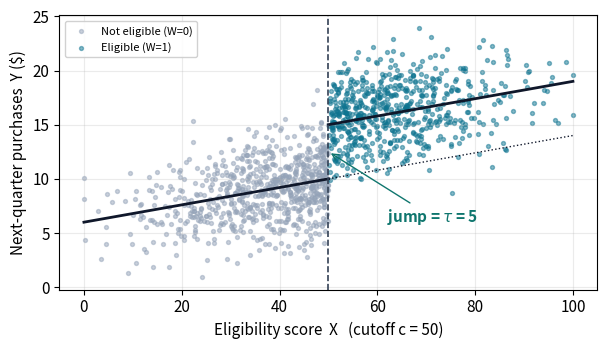
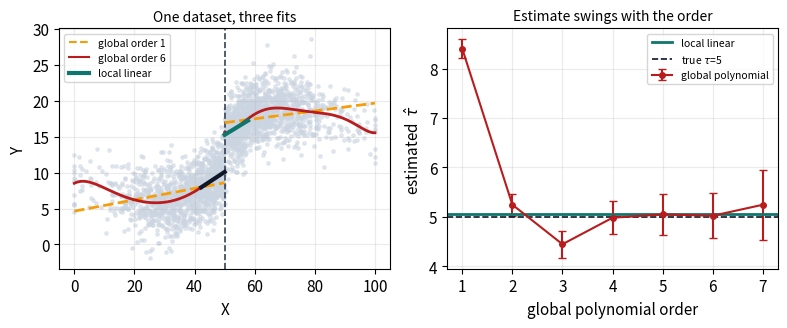
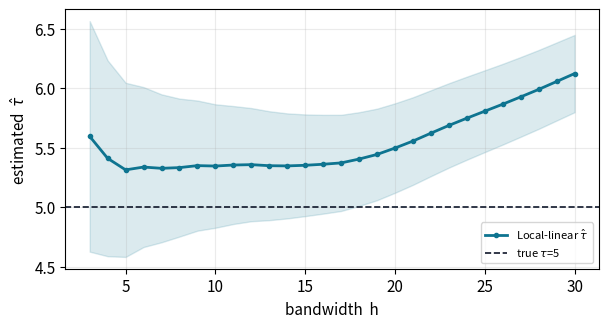
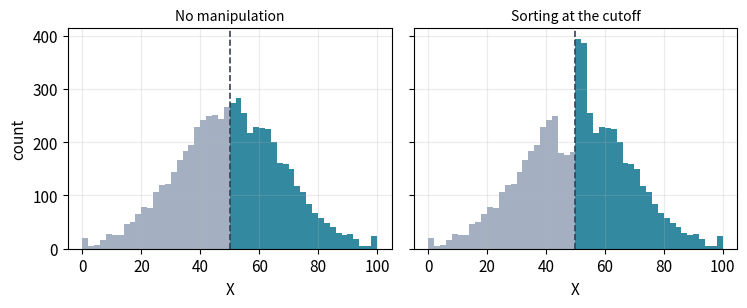
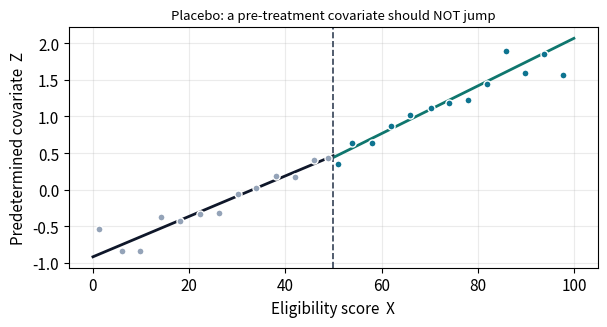
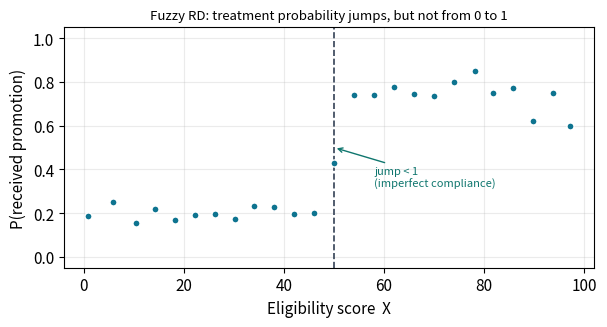
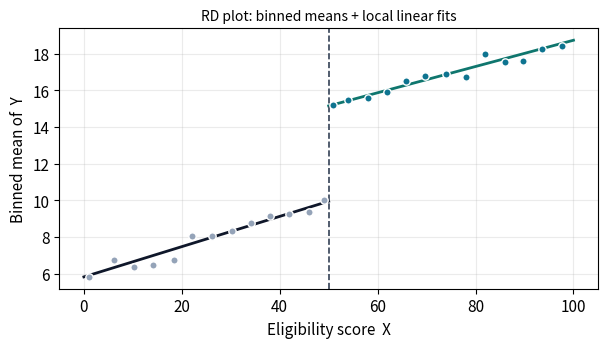

Source code (Python) for these figures, in order:
# --- Figure generation (run this notebook to regenerate Figures/RD_Figure_*.png) ---
# All figures below are produced from a simulated retail RD design.
import os
import numpy as np
import matplotlib.pyplot as plt

RNG = np.random.default_rng(20260702)
CUT, TAU = 50.0, 5.0
ACCENT, ACCENT2, CTRLC = "#0e7490", "#0f766e", "#94a3b8"
FIGDIR = os.path.join(os.getcwd(), "Figures")
os.makedirs(FIGDIR, exist_ok=True)
plt.rcParams.update({"figure.dpi": 130, "font.size": 11, "axes.grid": True, "grid.alpha": .25})


def baseline(x, shape="linear"):
    xc = (x - CUT) / 10.0
    if shape == "linear":
        return 10.0 + 0.8 * xc
    return 10.0 + 0.8 * xc + 2.6 * np.sin(0.9 * xc)  # "nonlinear": high curvature


def gen(n=2000, shape="linear", manipulate=False, fuzzy=False, seed=None):
    rng = np.random.default_rng(seed) if seed is not None else RNG
    x = np.clip(rng.normal(CUT, 18, n), 0, 100)
    ability = rng.normal(0, 1, n)                      # unobserved outcome driver
    if manipulate:                                     # high-ability units sort above c
        below = (x > CUT - 6) & (x < CUT)
        move = below & (ability > 0.2) & (rng.random(n) < 0.75)
        x[move] = CUT + rng.uniform(0, 4, move.sum())
    if fuzzy:
        w = (rng.random(n) < np.where(x >= CUT, 0.75, 0.20)).astype(float)
    else:
        w = (x >= CUT).astype(float)
    y = baseline(x, shape) + TAU * w + 2.0 * ability + rng.normal(0, 1.5, n)
    z = 0.5 + 0.03 * (x - CUT) + 0.8 * ability + rng.normal(0, 0.6, n)  # predetermined covariate
    return x, w, y, z


def naive(x, w, y):
    return y[w == 1].mean() - y[w == 0].mean()


def global_poly(x, w, y, order=4):
    xc = x - CUT
    feats = [np.ones_like(xc), w]
    for k in range(1, order + 1):
        feats += [xc ** k, w * xc ** k]
    beta, *_ = np.linalg.lstsq(np.column_stack(feats), y, rcond=None)
    return beta[1]


def local_linear(x, w, y, h=8.0, return_se=False):
    xc = x - CUT
    ints, ses = {}, {}
    for side, mask in (("r", w == 1), ("l", w == 0)):
        xs, ys = xc[mask], y[mask]
        sel = np.abs(xs) <= h
        xs, ys = xs[sel], ys[sel]
        wgt = np.maximum(1 - np.abs(xs / h), 0)                     # triangular kernel
        X = np.column_stack([np.ones_like(xs), xs]); W = np.diag(wgt)
        XtW = X.T @ W
        beta = np.linalg.solve(XtW @ X, XtW @ ys)
        ints[side] = beta[0]
        resid = ys - X @ beta
        s2 = (wgt * resid ** 2).sum() / max(wgt.sum() - 2, 1)
        cov = np.linalg.inv(XtW @ X) @ (XtW @ W @ X) @ np.linalg.inv(XtW @ X) * s2
        ses[side] = np.sqrt(max(cov[0, 0], 0))
    tau = ints["r"] - ints["l"]
    return (tau, np.sqrt(ses["r"] ** 2 + ses["l"] ** 2)) if return_se else tau


def _save(fig, name):
    fig.tight_layout(); fig.savefig(os.path.join(FIGDIR, name), bbox_inches="tight"); plt.close(fig)


def _band(ax):
    ax.axvline(CUT, color="#334155", ls="--", lw=1.2)

# Figure 0 — the sharp discontinuity and the true conditional expectation
x, w, y, z = gen(1400, "linear", seed=7)
fig, ax = plt.subplots(figsize=(6.2, 3.6))
ax.scatter(x[w == 0], y[w == 0], s=8, color=CTRLC, alpha=.5, label="Not eligible (W=0)")
ax.scatter(x[w == 1], y[w == 1], s=8, color=ACCENT, alpha=.5, label="Eligible (W=1)")
gx0 = np.linspace(0, CUT, 100); gx1 = np.linspace(CUT, 100, 100)
ax.plot(gx0, baseline(gx0), color="#0f172a", lw=2)
ax.plot(gx1, baseline(gx1) + TAU, color="#0f172a", lw=2)
ax.plot(gx1, baseline(gx1), color="#0f172a", lw=1, ls=":")
ax.annotate(f"jump = $\\tau$ = {TAU:.0f}", xy=(CUT, baseline(CUT) + TAU / 2),
            xytext=(CUT + 12, baseline(CUT) - 4), color=ACCENT2, fontweight="bold",
            arrowprops=dict(arrowstyle="->", color=ACCENT2))
_band(ax)
ax.set_xlabel("Eligibility score  X   (cutoff c = 50)"); ax.set_ylabel("Next-quarter purchases  Y ($)")
ax.legend(loc="upper left", fontsize=8, framealpha=.9)
_save(fig, "RD_Figure_0.png")

# Figure 1 — global polynomials are sensitive to order (Gelman & Imbens 2019)
x, w, y, z = gen(2500, "nonlinear", seed=11)
fig, axes = plt.subplots(1, 2, figsize=(8.0, 3.4))
ax = axes[0]; ax.scatter(x, y, s=6, color="#cbd5e1", alpha=.5); _band(ax)
gx0 = np.linspace(0, CUT, 200); gx1 = np.linspace(CUT, 100, 200)
for gx, mask in ((gx0, x < CUT), (gx1, x >= CUT)):
    ax.plot(gx, np.polyval(np.polyfit(x[mask], y[mask], 1), gx), color="#f59e0b", lw=2, ls="--")
    ax.plot(gx, np.polyval(np.polyfit(x[mask], y[mask], 6), gx), color="#b91c1c", lw=2)
for gx, mask, col in ((gx0, x < CUT, "#0f172a"), (gx1, x >= CUT, ACCENT2)):
    m = mask & (np.abs(x - CUT) <= 8); gg = gx[np.abs(gx - CUT) <= 8]
    ax.plot(gg, np.polyval(np.polyfit(x[m], y[m], 1), gg), color=col, lw=3)
ax.plot([], [], color="#f59e0b", ls="--", label="global order 1")
ax.plot([], [], color="#b91c1c", label="global order 6")
ax.plot([], [], color=ACCENT2, lw=3, label="local linear")
ax.legend(fontsize=7.5, loc="upper left"); ax.set_xlabel("X"); ax.set_ylabel("Y")
ax.set_title("One dataset, three fits", fontsize=10)
orders = range(1, 8); mean, sd = [], []
for o in orders:
    b = [global_poly(*gen(3000, "nonlinear", seed=300 + r)[:3], o) for r in range(120)]
    mean.append(np.mean(b)); sd.append(np.std(b))
ll = [local_linear(*gen(3000, "nonlinear", seed=300 + r)[:3], 8.0) for r in range(120)]
ax = axes[1]
ax.errorbar(list(orders), mean, yerr=sd, color="#b91c1c", marker="o", ms=4, capsize=3, label="global polynomial")
ax.axhline(np.mean(ll), color=ACCENT2, lw=2, label="local linear")
ax.axhline(TAU, color="#0f172a", ls="--", lw=1.2, label=f"true $\\tau$={TAU:.0f}")
ax.set_xlabel("global polynomial order"); ax.set_ylabel("estimated  $\\hat\\tau$")
ax.set_title("Estimate swings with the order", fontsize=10); ax.legend(fontsize=7.5)
_save(fig, "RD_Figure_1.png")

# Figure 2 — bandwidth / bias-variance tradeoff
x, w, y, z = gen(4000, "nonlinear", seed=5)
hs = np.arange(3, 31, 1.0); est, lo, hi = [], [], []
for h in hs:
    t, se = local_linear(x, w, y, h, return_se=True)
    est.append(t); lo.append(t - 1.96 * se); hi.append(t + 1.96 * se)
fig, ax = plt.subplots(figsize=(6.2, 3.4))
ax.fill_between(hs, lo, hi, color=ACCENT, alpha=.15)
ax.plot(hs, est, color=ACCENT, lw=2, marker="o", ms=3, label="Local-linear $\\hat\\tau$")
ax.axhline(TAU, color="#0f172a", ls="--", lw=1.2, label=f"true $\\tau$={TAU:.0f}")
try:                                   # MSE-optimal bandwidth from rdrobust, if installed
    from rdrobust import rdrobust
    hopt = float(rdrobust(y=y, x=x, c=CUT).bws.loc["h", "left"])
    ax.axvline(hopt, color=ACCENT2, ls=":", lw=1.5, label=f"MSE-opt h≈{hopt:.1f}")
except Exception:
    pass
ax.set_xlabel("bandwidth  h"); ax.set_ylabel("estimated  $\\hat\\tau$"); ax.legend(fontsize=8)
_save(fig, "RD_Figure_2.png")

# Figure 3 — running-variable density: clean vs. manipulated
xc, *_ = gen(6000, "linear", seed=2)
xm, *_ = gen(6000, "linear", manipulate=True, seed=2)
fig, axes = plt.subplots(1, 2, figsize=(7.6, 3.2), sharey=True)
for ax, data, title in zip(axes, [xc, xm], ["No manipulation", "Sorting at the cutoff"]):
    ax.hist(data[data < CUT], bins=np.linspace(0, CUT, 26), color=CTRLC, alpha=.85)
    ax.hist(data[data >= CUT], bins=np.linspace(CUT, 100, 26), color=ACCENT, alpha=.85)
    _band(ax); ax.set_title(title, fontsize=10); ax.set_xlabel("X")
axes[0].set_ylabel("count")
_save(fig, "RD_Figure_3.png")

# Figure 4 — covariate continuity placebo (a predetermined covariate should not jump)
x, w, y, z = gen(3000, "linear", seed=9)
fig, ax = plt.subplots(figsize=(6.2, 3.4))
bins = np.linspace(0, 100, 26); idx = np.digitize(x, bins)
for side, col in ((0, CTRLC), (1, ACCENT)):
    m = w == side
    bx = [x[m & (idx == b)].mean() for b in range(1, len(bins)) if (m & (idx == b)).any()]
    bz = [z[m & (idx == b)].mean() for b in range(1, len(bins)) if (m & (idx == b)).any()]
    ax.scatter(bx, bz, s=26, color=col, edgecolor="white", zorder=3)
for mask, col in ((x < CUT, "#0f172a"), (x >= CUT, ACCENT2)):
    xs = np.sort(x[mask]); ax.plot(xs, np.polyval(np.polyfit(x[mask], z[mask], 1), xs), color=col, lw=2)
_band(ax)
ax.set_xlabel("Eligibility score  X"); ax.set_ylabel("Predetermined covariate  Z")
ax.set_title("Placebo: a pre-treatment covariate should NOT jump", fontsize=9.5)
_save(fig, "RD_Figure_4.png")

# Figure 5 — fuzzy RD: treatment probability jumps, but not from 0 to 1
x, w, y, z = gen(4000, "linear", fuzzy=True, seed=4)
fig, ax = plt.subplots(figsize=(6.2, 3.4))
bins = np.linspace(0, 100, 26); idx = np.digitize(x, bins)
bx = [x[idx == b].mean() for b in range(1, len(bins)) if (idx == b).any()]
bw = [w[idx == b].mean() for b in range(1, len(bins)) if (idx == b).any()]
ax.scatter(bx, bw, s=26, color=ACCENT, edgecolor="white", zorder=3); _band(ax)
ax.set_ylim(-.05, 1.05); ax.set_xlabel("Eligibility score  X"); ax.set_ylabel("P(received promotion)")
ax.annotate("jump < 1\n(imperfect compliance)", xy=(CUT, .5), xytext=(CUT + 8, .32),
            fontsize=8, color=ACCENT2, arrowprops=dict(arrowstyle="->", color=ACCENT2))
ax.set_title("Fuzzy RD: treatment probability jumps, but not from 0 to 1", fontsize=9.5)
_save(fig, "RD_Figure_5.png")

# Figure 6 — the RD plot: binned means + local linear fits
x, w, y, z = gen(3000, "linear", seed=3)
fig, ax = plt.subplots(figsize=(6.2, 3.6))
bins = np.linspace(0, 100, 26); idx = np.digitize(x, bins)
for side, col in ((0, CTRLC), (1, ACCENT)):
    m = w == side
    bx = [x[m & (idx == b)].mean() for b in range(1, len(bins)) if (m & (idx == b)).any()]
    by = [y[m & (idx == b)].mean() for b in range(1, len(bins)) if (m & (idx == b)).any()]
    ax.scatter(bx, by, s=28, color=col, edgecolor="white", zorder=3)
for mask, col in ((x < CUT, "#0f172a"), (x >= CUT, ACCENT2)):
    xs = np.sort(x[mask]); ax.plot(xs, np.polyval(np.polyfit(x[mask], y[mask], 1), xs), color=col, lw=2)
_band(ax)
ax.set_xlabel("Eligibility score  X"); ax.set_ylabel("Binned mean of  Y")
ax.set_title("RD plot: binned means + local linear fits", fontsize=10)
_save(fig, "RD_Figure_6.png")
